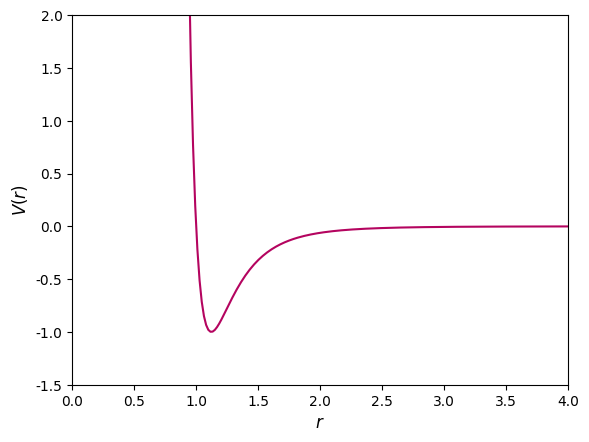

The matplotlib source for this figure:
import matplotlib.pyplot as plt
import matplotlib.patches as patches
import numpy as np

plt.rcParams["font.family"] = "DejaVu Sans"
# Create the figure and axis
fig, ax = plt.subplots()

x=np.linspace(0.5,4.0,200)
y=4*(1.0/np.power(x,12)-1.0/np.power(x,6))
ax.plot(x, y, linestyle='-', marker='', markersize=4, color='#B4045F')

# Set limits
ax.set_ylim(-1.5,2)
ax.set_xlim(0,4)

ax.set_ylabel('$V(r)$', fontname='DejaVu Sans', fontsize='12')
ax.set_xlabel('$r$', fontname='DejaVu Sans', fontsize='12')

# Set labels and title

# Show the plot
plt.savefig('lenn.pdf',dpi=300, bbox_inches = "tight")
